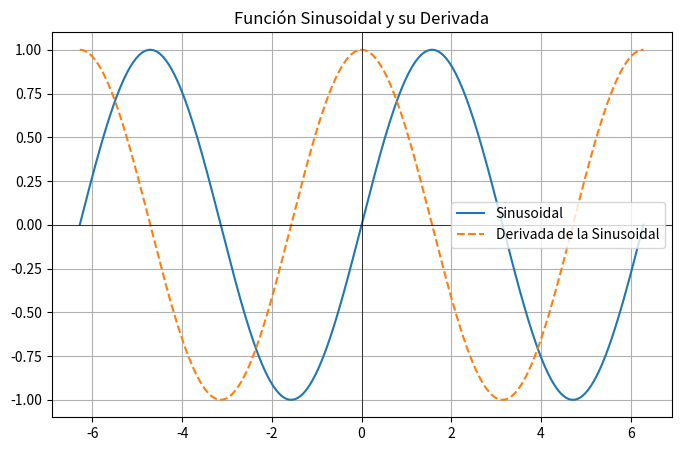

The matplotlib source for this figure:
import numpy as np
import matplotlib.pyplot as plt

def sinusoidal(x, A=1, omega=1, phi=0):
    return A * np.sin(omega * x + phi)

def sinusoidal_derivative(x, A=1, omega=1, phi=0):
    return A * omega * np.cos(omega * x + phi)

x = np.linspace(-2*np.pi, 2*np.pi, 400)
y = sinusoidal(x)
dy = sinusoidal_derivative(x)

plt.figure(figsize=(8, 5))
plt.plot(x, y, label='Sinusoidal')
plt.plot(x, dy, label='Derivada de la Sinusoidal', linestyle='dashed')
plt.axhline(0, color='black', linewidth=0.5)
plt.axvline(0, color='black', linewidth=0.5)
plt.title("Función Sinusoidal y su Derivada")
plt.legend()
plt.grid()
plt.show()
